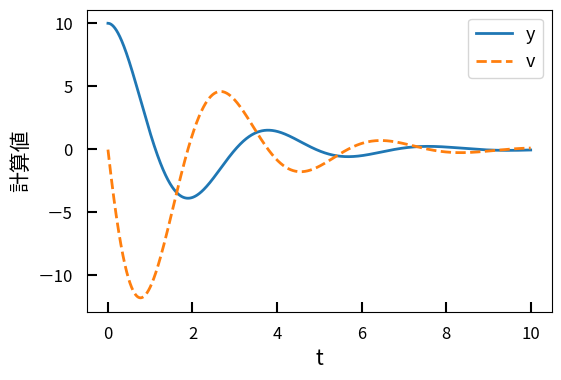

The file beside this chart, header and first rows:
0.001000, 10.000000, -0.030000
0.002000, 10, -0.05997
0.003000, 10, -0.08991
0.004000, 10, -0.1198
0.005000, 10, -0.1497
0.006000, 10, -0.1795
0.007000, 9.999, -0.2094
0.008000, 9.999, -0.2392
0.009000, 9.999, -0.2689
0.01, 9.999, -0.2986
0.011, 9.998, -0.3283
0.012, 9.998, -0.358
0.013, 9.998, -0.3876
0.014, 9.997, -0.4172
0.015, 9.997, -0.4468
0.016, 9.996, -0.4764
0.017, 9.996, -0.5059
0.018, 9.995, -0.5354
0.019, 9.995, -0.5648
0.02, 9.994, -0.5942
0.021, 9.994, -0.6236
0.022, 9.993, -0.653
0.023, 9.992, -0.6823
0.024, 9.992, -0.7116
0.025, 9.991, -0.7409
0.026, 9.99, -0.7701
0.027, 9.99, -0.7993
0.028, 9.989, -0.8285
0.029, 9.988, -0.8576
0.03, 9.987, -0.8867
0.031, 9.986, -0.9158
0.032, 9.985, -0.9448
0.033, 9.984, -0.9738
0.034, 9.983, -1.003
0.035, 9.982, -1.032
0.036, 9.981, -1.061
0.037, 9.98, -1.09
0.038, 9.979, -1.118
0.039, 9.978, -1.147
0.04, 9.977, -1.176
0.041, 9.976, -1.205
0.042, 9.975, -1.233
0.043, 9.973, -1.262
0.044, 9.972, -1.291
0.045, 9.971, -1.319
0.046, 9.969, -1.348
0.047, 9.968, -1.377
0.048, 9.967, -1.405
0.049, 9.965, -1.434
0.05, 9.964, -1.462
0.051, 9.962, -1.491
0.052, 9.961, -1.519
0.053, 9.959, -1.547
0.054, 9.958, -1.576
0.055, 9.956, -1.604
0.056, 9.955, -1.632
0.057, 9.953, -1.66
0.058, 9.951, -1.689
0.059, 9.95, -1.717
0.06, 9.948, -1.745
0.061, 9.946, -1.773
... 9,939 more rows
